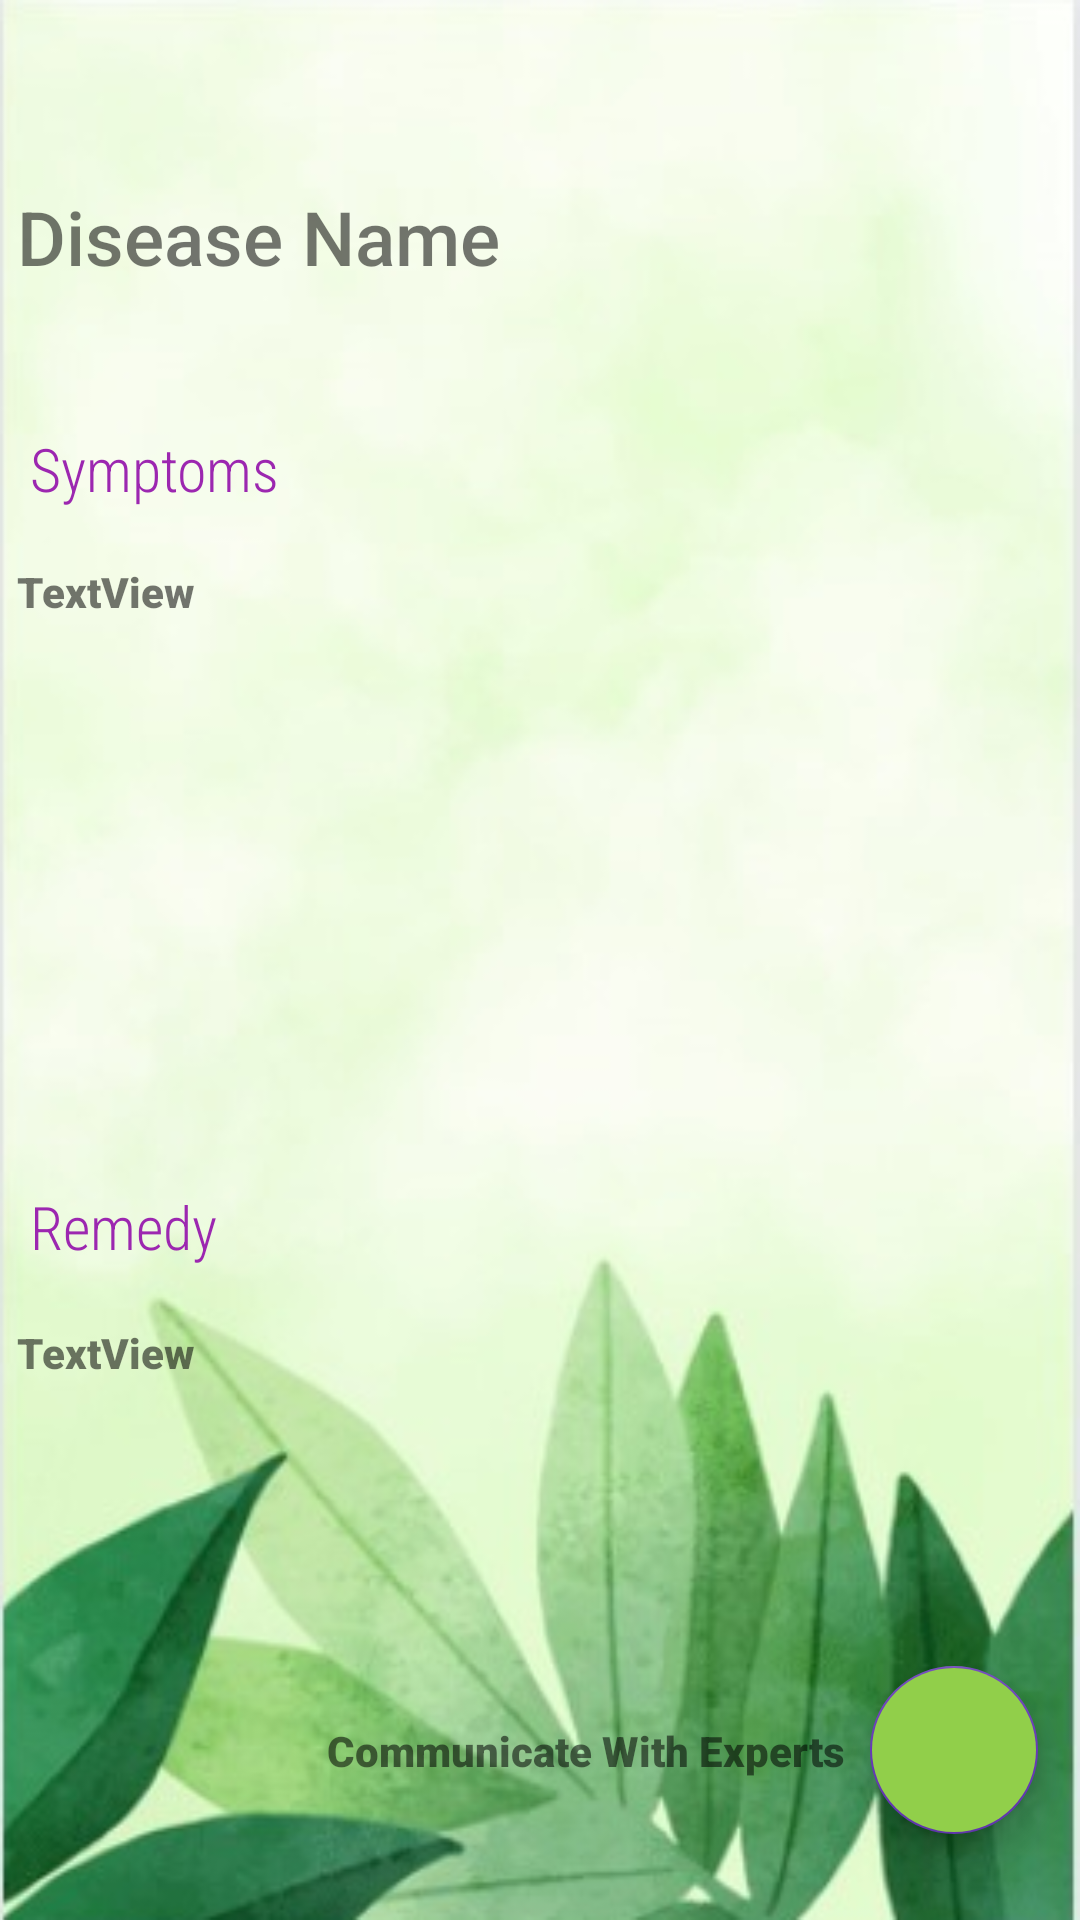

The Android layout XML behind this screen, and the referenced resources:
<!-- AndroidManifest.xml: application theme Theme.MyLogin -->
<!-- res/layout/activity_remedy_page.xml -->
<?xml version="1.0" encoding="utf-8"?>
<androidx.constraintlayout.widget.ConstraintLayout xmlns:android="http://schemas.android.com/apk/res/android"
    xmlns:app="http://schemas.android.com/apk/res-auto"
    xmlns:tools="http://schemas.android.com/tools"
    android:layout_width="match_parent"
    android:layout_height="match_parent"
    android:background="@drawable/bg1"
    tools:context=".Remedy_Page">

    
    <TextView
        android:id="@+id/diseaseName"
        android:layout_width="406dp"
        android:layout_height="62dp"
        android:layout_marginTop="52dp"
        android:fontFamily="sans-serif-medium"
        android:padding="10dp"
        android:text="Disease Name"
        android:textSize="25sp"
        app:layout_constraintEnd_toEndOf="parent"
        app:layout_constraintHorizontal_bias="0.107"
        app:layout_constraintStart_toStartOf="parent"
        app:layout_constraintTop_toTopOf="parent" />

    

    
    <TextView
        android:id="@+id/textView7"
        android:layout_width="178dp"
        android:layout_height="47dp"
        android:fontFamily="sans-serif-condensed-light"
        android:padding="10dp"
        android:paddingLeft="20dp"
        android:text="Symptoms"
        android:textColor="#9C27B0"
        android:textSize="20dp"
        android:layout_margin="0dp"
        app:layout_constraintBottom_toBottomOf="parent"
        app:layout_constraintEnd_toEndOf="parent"
        app:layout_constraintHorizontal_bias="0.0"
        app:layout_constraintStart_toStartOf="parent"
        app:layout_constraintTop_toBottomOf="@+id/diseaseName"
        app:layout_constraintVertical_bias="0.039" />

    <TextView
        android:id="@+id/symptomBox"
        android:layout_width="wrap_content"
        android:layout_height="157dp"
        android:layout_marginTop="8dp"
        android:text="TextView"
        android:fontFamily="sans-serif-black"
        app:layout_constraintEnd_toEndOf="parent"
        app:layout_constraintHorizontal_bias="0.019"
        app:layout_constraintStart_toStartOf="parent"
        app:layout_constraintTop_toBottomOf="@+id/textView7" />

    <TextView
        android:id="@+id/textView8"
        android:layout_width="180dp"
        android:layout_height="48dp"
        android:fontFamily="sans-serif-condensed-light"
        android:padding="10dp"
        android:paddingLeft="20dp"
        android:text="Remedy"
        android:textColor="#9C27B0"
        android:textSize="20dp"
        app:layout_constraintBottom_toBottomOf="parent"
        app:layout_constraintEnd_toEndOf="parent"
        app:layout_constraintHorizontal_bias="0.0"
        app:layout_constraintStart_toStartOf="parent"
        app:layout_constraintTop_toBottomOf="@+id/symptomBox"
        app:layout_constraintVertical_bias="0.165" />


    <TextView
        android:id="@+id/remedyBox"
        android:layout_width="wrap_content"
        android:layout_height="139dp"
        android:layout_marginTop="8dp"
        android:fontFamily="sans-serif-black"
        android:text="TextView"
        app:layout_constraintEnd_toEndOf="parent"
        app:layout_constraintHorizontal_bias="0.019"
        app:layout_constraintStart_toStartOf="parent"
        app:layout_constraintTop_toBottomOf="@+id/textView8" />

    <com.google.android.material.floatingactionbutton.FloatingActionButton
        android:id="@+id/expertConnect"
        android:layout_width="wrap_content"
        android:layout_height="wrap_content"
        android:backgroundTint="#91CF4A"
        app:fabSize="normal"
        app:layout_constraintBottom_toBottomOf="parent"
        app:layout_constraintEnd_toEndOf="parent"
        app:layout_constraintHorizontal_bias="0.954"
        app:layout_constraintStart_toStartOf="parent"
        app:layout_constraintTop_toTopOf="parent"
        app:layout_constraintVertical_bias="0.951"
        app:srcCompat="@drawable/baseline_message_24" />

    <TextView
        android:id="@+id/expert_text"
        android:layout_width="wrap_content"
        android:layout_height="wrap_content"
        android:layout_marginEnd="8dp"
        android:fontFamily="sans-serif-black"
        android:text="Communicate With Experts"
        app:layout_constraintBottom_toBottomOf="@+id/expertConnect"
        app:layout_constraintEnd_toStartOf="@+id/expertConnect"
        app:layout_constraintTop_toTopOf="@+id/expertConnect"/>
</androidx.constraintlayout.widget.ConstraintLayout>
<!-- resources referenced by this layout -->
<resources>
  <!-- drawable bg1: png bitmap (drawable-v24, 163381 bytes) -->
  <style name="Theme.MyLogin" parent="Theme.MaterialComponents.DayNight.NoActionBar">
          
          <item name="colorPrimary">@color/my_primary</item>
          <item name="colorPrimaryVariant">@color/my_primary</item>
          <item name="colorOnPrimary">@color/white</item>
          
          <item name="colorSecondary">@color/my_secondary</item>
          <item name="colorSecondaryVariant">@color/my_secondary</item>
          <item name="colorOnSecondary">@color/black</item>
          
          <item name="android:statusBarColor">@color/my_primary</item>
          
      </style>
  <color name="my_primary">#5E35B1</color>
  <color name="white">#FFFFFFFF</color>
  <color name="my_secondary">#673AB7</color>
  <color name="black">#FF000000</color>
</resources>
